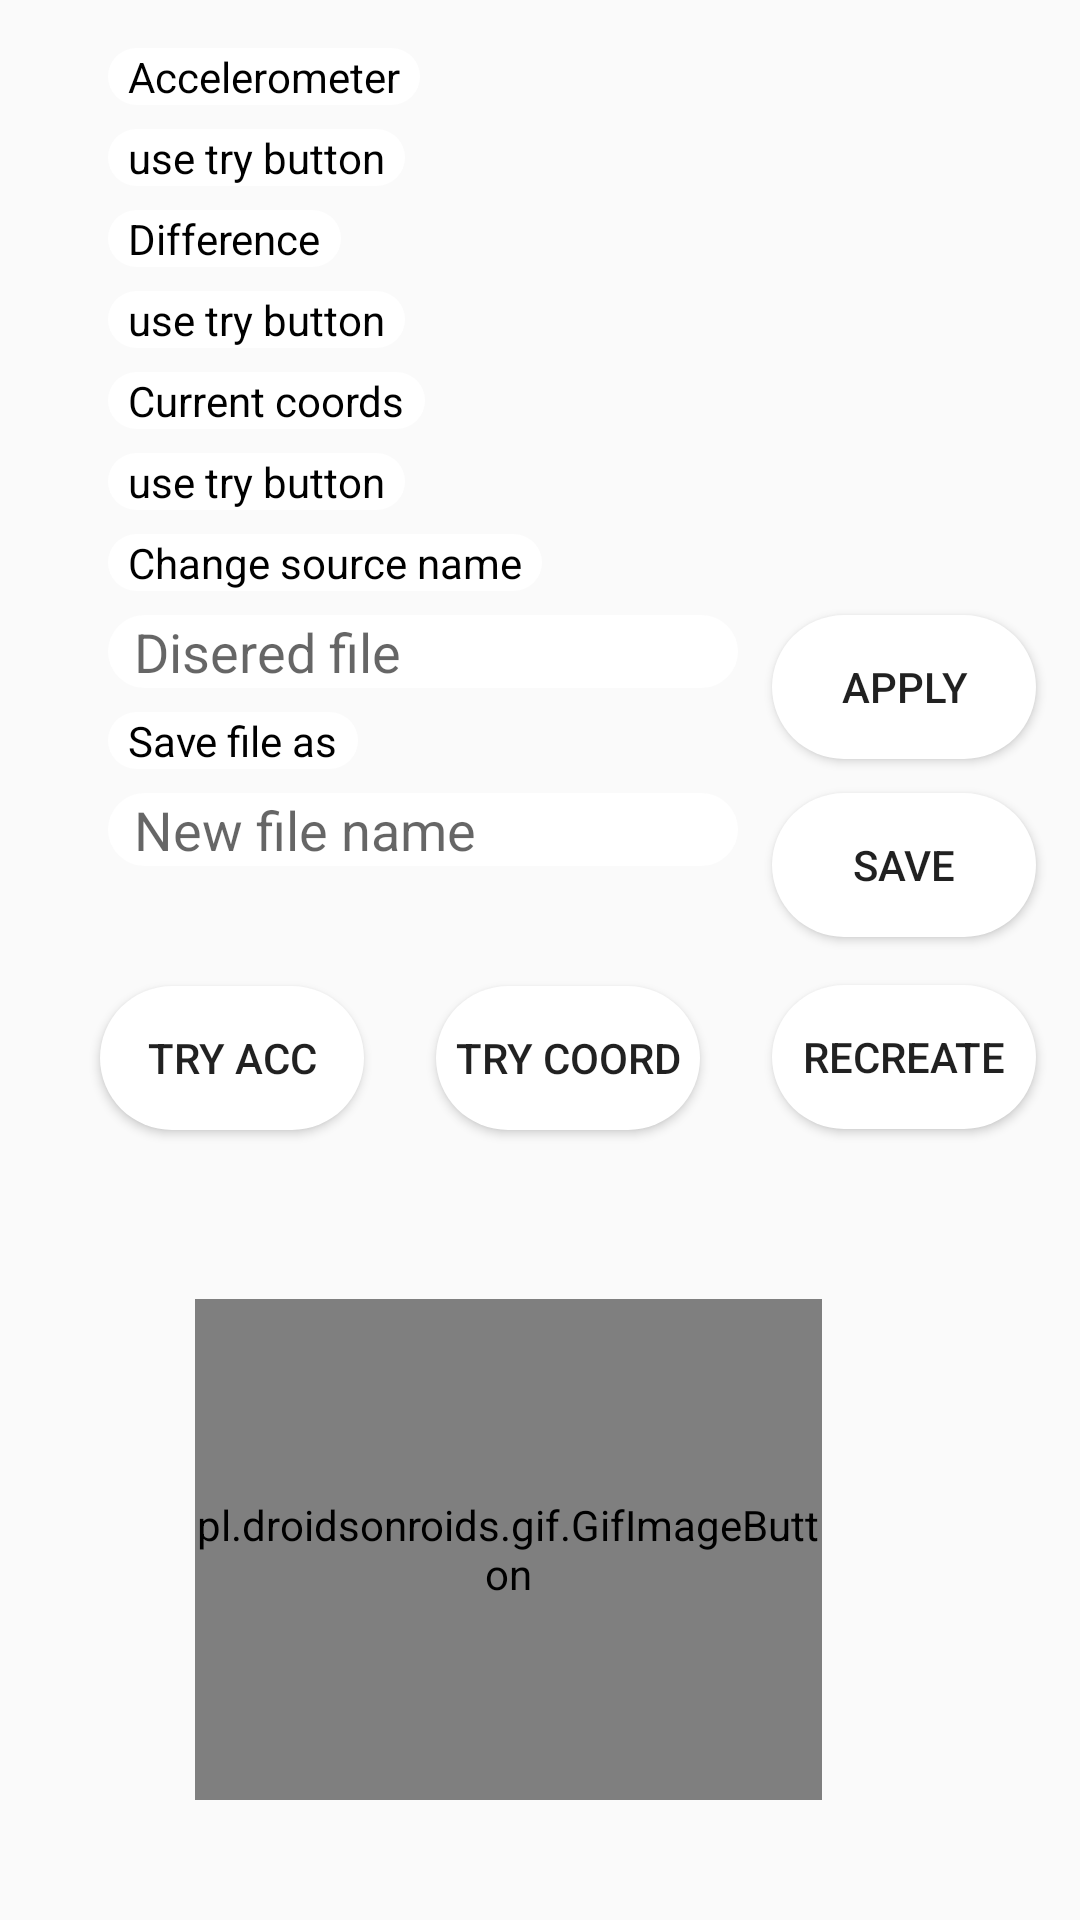

The Android layout XML behind this screen, and the referenced resources:
<!-- AndroidManifest.xml: application theme AppTheme -->
<!-- res/layout/activity_engineering_menu.xml -->
<?xml version="1.0" encoding="utf-8"?>
<android.support.constraint.ConstraintLayout xmlns:android="http://schemas.android.com/apk/res/android"
    xmlns:app="http://schemas.android.com/apk/res-auto"
    xmlns:tools="http://schemas.android.com/tools"
    android:id="@+id/engineerlayout"
    android:layout_width="match_parent"
    android:layout_height="match_parent"
    android:background="@color/common_google_signin_btn_text_light_disabled"
    tools:context=".Engineering_menu">

    <pl.droidsonroids.gif.GifImageButton
        android:id="@+id/gif"
        android:layout_width="209dp"
        android:layout_height="167dp"
        android:layout_marginStart="8dp"
        android:layout_marginEnd="86dp"
        android:layout_marginBottom="40dp"
        android:background="@drawable/gps_bg"
        android:scaleType="fitXY"
        android:src="@drawable/pepega"
        app:layout_constraintBottom_toBottomOf="parent"
        app:layout_constraintEnd_toEndOf="parent"
        app:layout_constraintHorizontal_bias="1.0"
        app:layout_constraintStart_toStartOf="parent" />

    <Button
        android:id="@+id/applybtn"
        android:layout_width="wrap_content"
        android:layout_height="wrap_content"
        android:layout_marginStart="8dp"
        android:layout_marginTop="8dp"
        android:layout_marginEnd="8dp"
        android:background="@drawable/gps_bg"
        android:text="apply"
        app:layout_constraintEnd_toEndOf="parent"
        app:layout_constraintHorizontal_bias="0.344"
        app:layout_constraintStart_toEndOf="@+id/FNin2"
        app:layout_constraintTop_toBottomOf="@+id/textView7" />

    <EditText
        android:id="@+id/FNin"
        android:layout_width="wrap_content"
        android:layout_height="wrap_content"
        android:layout_marginTop="8dp"
        android:background="@drawable/gps_bg"
        android:ems="10"
        android:hint="  New file name"
        android:inputType="textPersonName"
        app:layout_constraintStart_toStartOf="@+id/textView8"
        app:layout_constraintTop_toBottomOf="@+id/textView8" />

    <EditText
        android:id="@+id/FNin2"
        android:layout_width="wrap_content"
        android:layout_height="wrap_content"
        android:layout_marginTop="8dp"
        android:background="@drawable/gps_bg"
        android:ems="10"
        android:hint="  Disered file"
        android:inputType="textPersonName"
        app:layout_constraintStart_toStartOf="@+id/textView7"
        app:layout_constraintTop_toBottomOf="@+id/textView7" />

    <Button
        android:id="@+id/stp_btn"
        android:layout_width="wrap_content"
        android:layout_height="wrap_content"
        android:layout_marginStart="8dp"
        android:layout_marginTop="8dp"
        android:layout_marginEnd="8dp"
        android:background="@drawable/gps_bg"
        android:text="save"
        app:layout_constraintEnd_toEndOf="parent"
        app:layout_constraintHorizontal_bias="0.327"
        app:layout_constraintStart_toEndOf="@+id/FNin"
        app:layout_constraintTop_toBottomOf="@+id/textView8" />

    <TextView
        android:id="@+id/textView"
        android:layout_width="wrap_content"
        android:layout_height="wrap_content"
        android:layout_marginStart="36dp"
        android:layout_marginTop="16dp"
        android:layout_marginEnd="8dp"
        android:background="@drawable/gps_bg"
        android:text="  Accelerometer  "
        android:textColor="#000"
        app:layout_constraintEnd_toEndOf="parent"
        app:layout_constraintHorizontal_bias="0.0"
        app:layout_constraintStart_toStartOf="parent"
        app:layout_constraintTop_toTopOf="parent" />

    <TextView
        android:id="@+id/accval"
        android:layout_width="wrap_content"
        android:layout_height="wrap_content"
        android:layout_marginTop="8dp"
        android:background="@drawable/gps_bg"
        android:text="  use try button  "
        android:textColor="#000"
        app:layout_constraintStart_toStartOf="@+id/textView"
        app:layout_constraintTop_toBottomOf="@+id/textView" />

    <TextView
        android:id="@+id/difference"
        android:layout_width="wrap_content"
        android:layout_height="wrap_content"
        android:layout_marginTop="8dp"
        android:background="@drawable/gps_bg"
        android:text="  Difference  "
        android:textColor="#000"
        app:layout_constraintStart_toStartOf="@+id/accval"
        app:layout_constraintTop_toBottomOf="@+id/accval" />

    <TextView
        android:id="@+id/difval"
        android:layout_width="wrap_content"
        android:layout_height="wrap_content"
        android:layout_marginTop="8dp"
        android:background="@drawable/gps_bg"
        android:text="  use try button  "
        android:textColor="#000"
        app:layout_constraintStart_toStartOf="@+id/difference"
        app:layout_constraintTop_toBottomOf="@+id/difference" />

    <TextView
        android:id="@+id/textView7"
        android:layout_width="wrap_content"
        android:layout_height="wrap_content"
        android:layout_marginTop="8dp"
        android:background="@drawable/gps_bg"
        android:text="  Change source name  "
        android:textColor="#000"
        app:layout_constraintStart_toStartOf="@+id/coordstext"
        app:layout_constraintTop_toBottomOf="@+id/coordstext" />

    <TextView
        android:id="@+id/textView8"
        android:layout_width="wrap_content"
        android:layout_height="wrap_content"
        android:layout_marginTop="8dp"
        android:background="@drawable/gps_bg"
        android:text="  Save file as  "
        android:textColor="#000"
        app:layout_constraintStart_toStartOf="@+id/FNin2"
        app:layout_constraintTop_toBottomOf="@+id/FNin2" />

    <Button
        android:id="@+id/delbtn"
        android:layout_width="wrap_content"
        android:layout_height="wrap_content"
        android:layout_marginStart="8dp"
        android:layout_marginTop="16dp"
        android:layout_marginEnd="8dp"
        android:background="@drawable/gps_bg"
        android:text="reCreate"
        app:layout_constraintEnd_toEndOf="parent"
        app:layout_constraintHorizontal_bias="0.344"
        app:layout_constraintStart_toEndOf="@+id/FNin"
        app:layout_constraintTop_toBottomOf="@+id/stp_btn" />

    <Button
        android:id="@+id/trybtn"
        android:layout_width="wrap_content"
        android:layout_height="wrap_content"
        android:layout_marginStart="8dp"
        android:layout_marginTop="40dp"
        android:layout_marginEnd="8dp"
        android:background="@drawable/gps_bg"
        android:text="try acc"
        app:layout_constraintEnd_toStartOf="@+id/trycordbtn"
        app:layout_constraintHorizontal_bias="0.614"
        app:layout_constraintStart_toStartOf="parent"
        app:layout_constraintTop_toBottomOf="@+id/FNin" />

    <Button
        android:id="@+id/trycordbtn"
        android:layout_width="wrap_content"
        android:layout_height="wrap_content"
        android:layout_marginStart="144dp"
        android:layout_marginTop="40dp"
        android:layout_marginEnd="8dp"
        android:background="@drawable/gps_bg"
        android:text="try coord"
        app:layout_constraintEnd_toStartOf="@+id/delbtn"
        app:layout_constraintHorizontal_bias="0.081"
        app:layout_constraintStart_toStartOf="parent"
        app:layout_constraintTop_toBottomOf="@+id/FNin" />

    <TextView
        android:id="@+id/textView5"
        android:layout_width="wrap_content"
        android:layout_height="wrap_content"
        android:layout_marginTop="8dp"
        android:background="@drawable/gps_bg"
        android:text="  Current coords  "
        android:textColor="#000"
        app:layout_constraintStart_toStartOf="@+id/difval"
        app:layout_constraintTop_toBottomOf="@+id/difval" />

    <TextView
        android:id="@+id/coordstext"
        android:layout_width="wrap_content"
        android:layout_height="wrap_content"
        android:layout_marginTop="8dp"
        android:background="@drawable/gps_bg"
        android:text="  use try button  "
        android:textColor="#000"
        app:layout_constraintStart_toStartOf="@+id/textView5"
        app:layout_constraintTop_toBottomOf="@+id/textView5" />

</android.support.constraint.ConstraintLayout>
<!-- resources referenced by this layout -->
<resources>
  <!-- drawable gps_bg (drawable-xhdpi) -->
  <?xml version="1.0" encoding="UTF-8"?>
  <shape xmlns:android="http://schemas.android.com/apk/res/android">
      <solid android:color="#FFFFFF" />
      <corners android:radius="200dp"/>
      <padding android:left="0dp" android:top="0dp" android:right="0dp" android:bottom="0dp" />
  </shape>
  <style name="AppTheme" parent="Theme.AppCompat.Light.NoActionBar">
          
          <item name="colorPrimary">@color/colorPrimary</item>
          <item name="colorPrimaryDark">@color/colorPrimaryDark</item>
          <item name="colorAccent">@color/colorAccent</item>
      </style>
  <color name="colorPrimary">#DCDCDC</color>
  <color name="colorPrimaryDark">#808080</color>
  <color name="colorAccent">#696969</color>
</resources>
